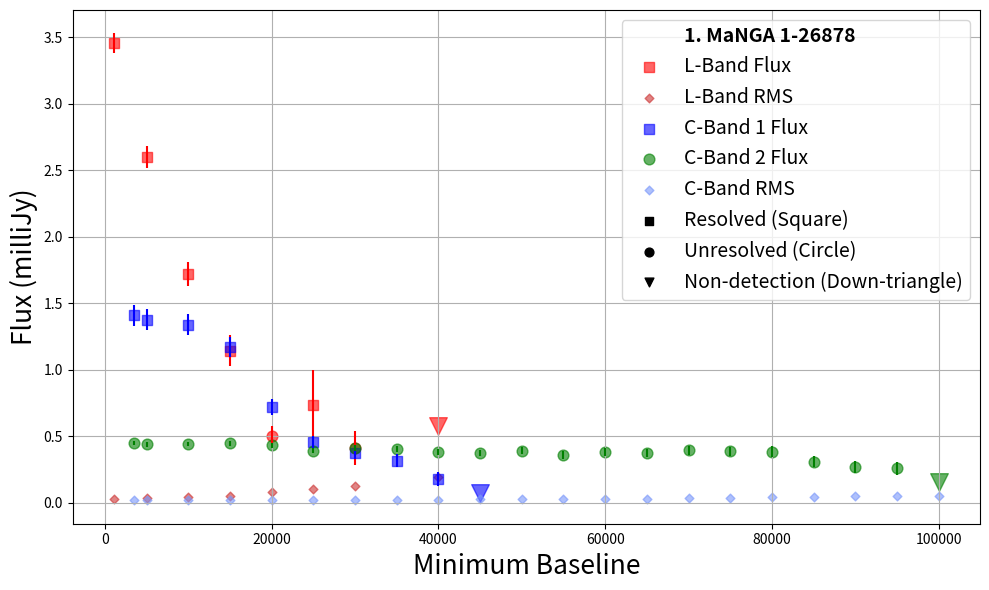
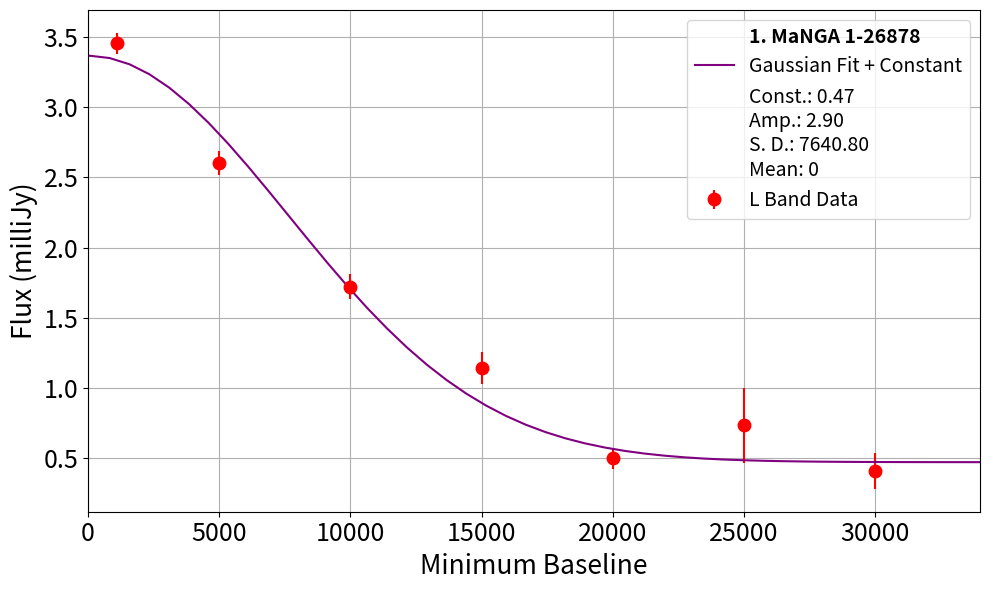
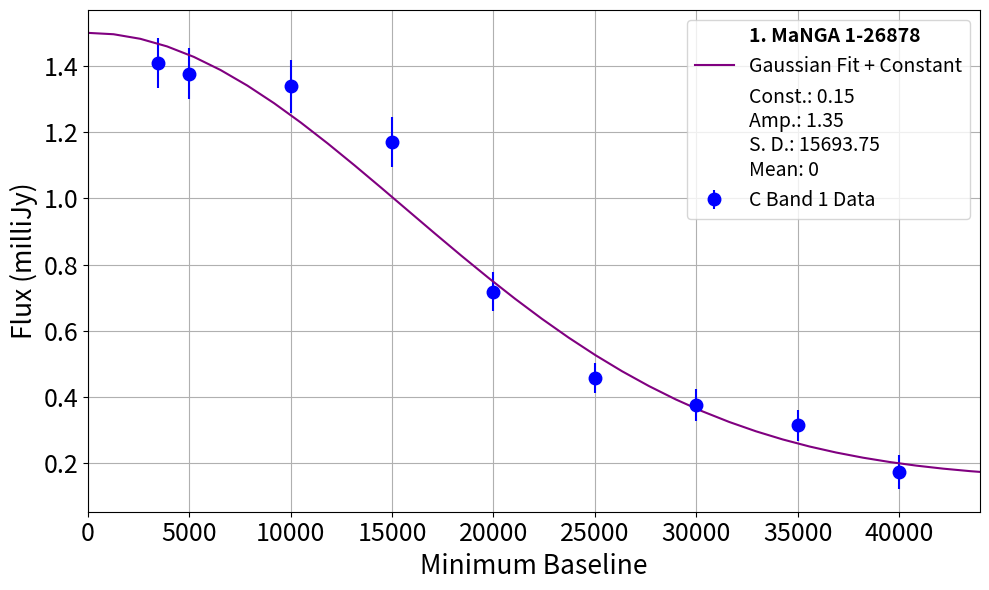
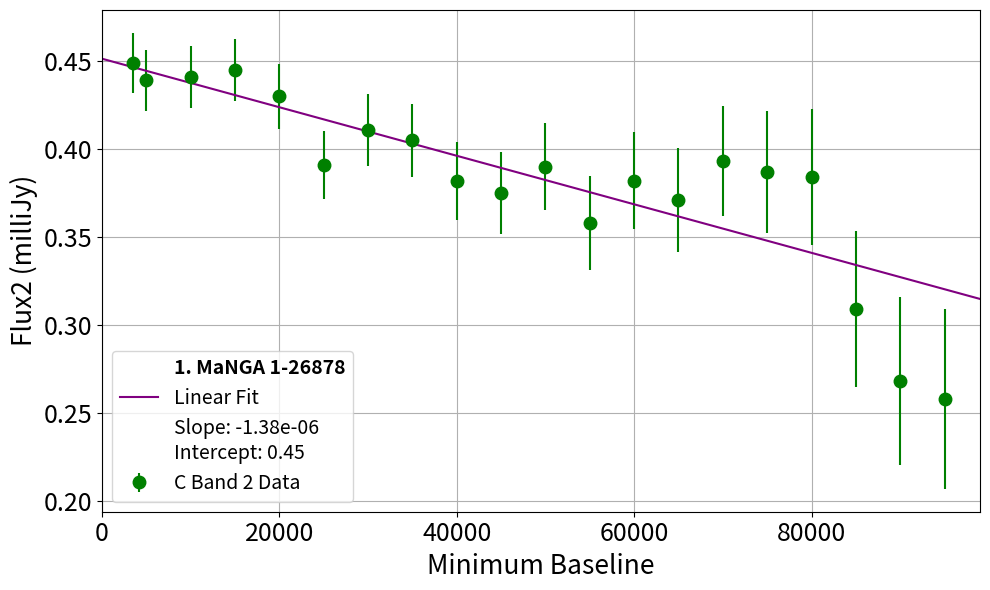
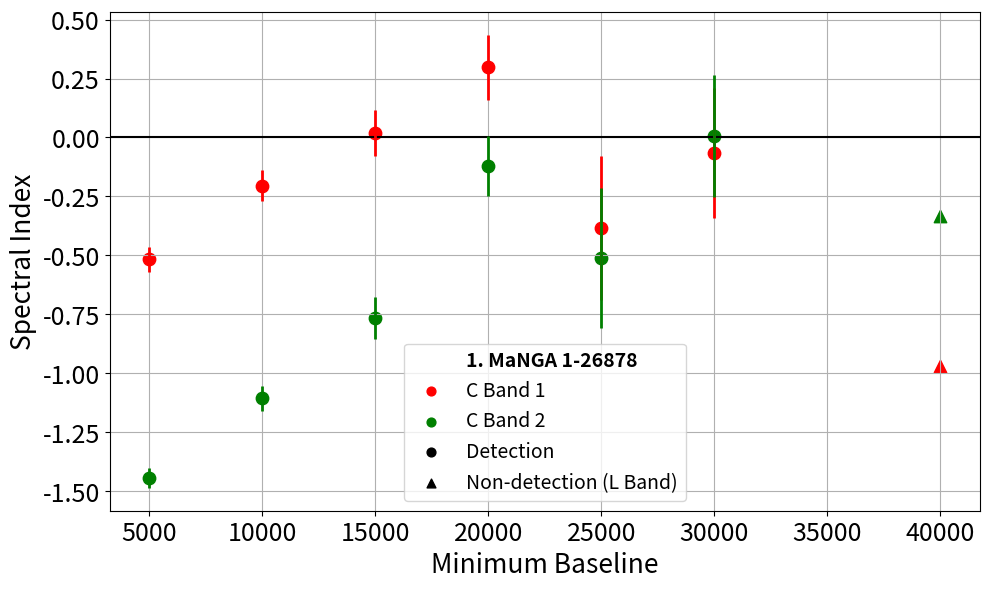
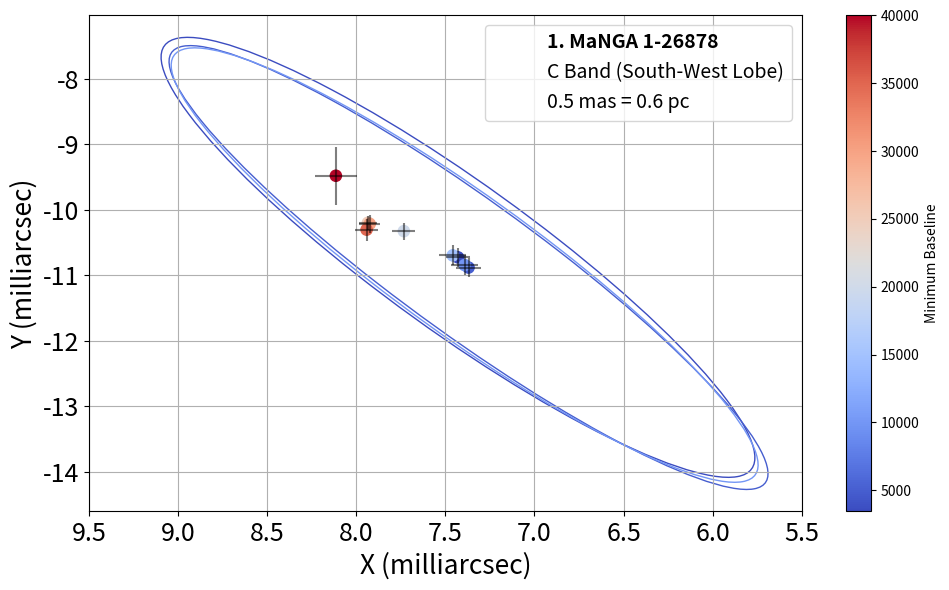
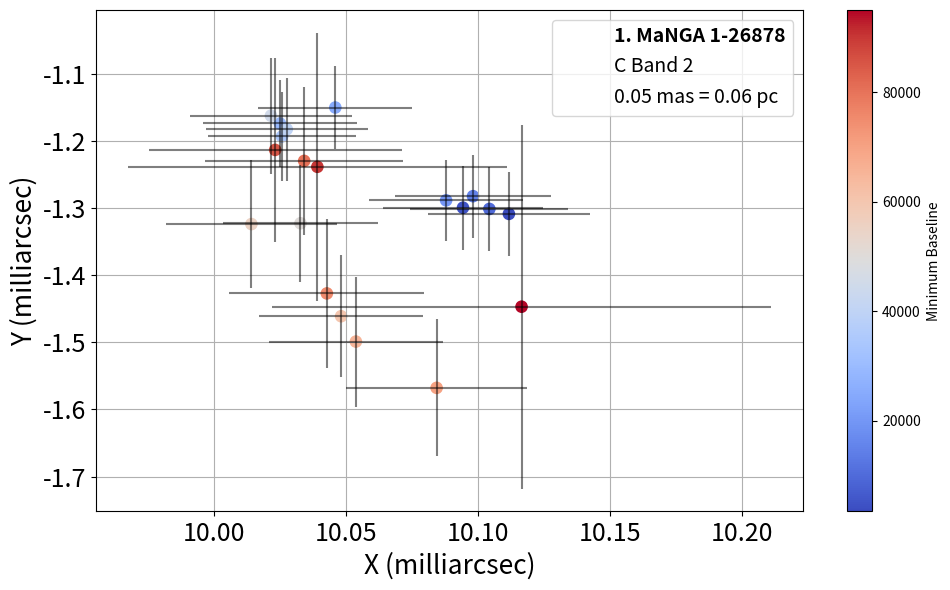

The matplotlib source for these figures, in order:
import matplotlib.pyplot as plt
import numpy as np
from scipy.optimize import minimize
import matplotlib.patches as patches
import matplotlib.cm as cm

# Plot
plt.figure(figsize=(10, 6))

plt.scatter([], [], marker='', label='1. MaNGA 1-26878')

# L Band
l_b_min = [1090, 5000, 10000, 15000, 20000, 25000, 30000, 40000]
l_flux = [3.4557, 2.6034, 1.7206, 1.1426, 0.49843, 0.73379, 0.40774, 0.576]
l_errors = [0.0754, 0.0835, 0.0884, 0.116, 0.0746, 0.266, 0.128, 0]
l_rms = [0.0289, 0.0342, 0.0388, 0.0514, 0.0779, 0.106, 0.126, 0.192]
l_resolved = ['Resolved', 'Resolved', 'Resolved', 'Resolved', 'Unresolved', 'Resolved', 'Unresolved', 'Non-detection']
size = 60

for i in range(len(l_b_min)):
    if l_resolved[i] == 'Resolved':
        marker = 's'
    elif l_resolved[i] == 'Unresolved':
        marker = 'o'
    else:
        marker = 'v'
        size = 160
        
    plt.scatter(l_b_min[i], l_flux[i], s=size, c='red', marker=marker, alpha=0.6, label='L-Band Flux' if i == 0 else None)
    plt.errorbar(l_b_min[i], l_flux[i], yerr=l_errors[i], fmt='none', c='red')
    plt.scatter(l_b_min[i], l_rms[i], s=20, c=(0.8, 0.2, 0.2), marker='D', alpha=0.6, label='L-Band RMS' if i == 0 else None)

# C Band
c_b_min = [3445, 5000, 10000, 15000, 20000, 25000, 30000, 35000, 40000, 45000]
c_flux = [1.4082, 1.3769, 1.3382, 1.1706, 0.71879, 0.45815, 0.37574, 0.31483, 0.17497, 0.07095]
c_errors = [0.0762, 0.0778, 0.0806, 0.0745, 0.058, 0.0454, 0.0482, 0.0477, 0.0517, 0]
c_resolved = ['Resolved', 'Resolved', 'Resolved', 'Resolved', 'Resolved', 'Resolved', 'Resolved', 'Resolved', 'Resolved', 'Non-detection']

size = 60
for m in range(len(c_b_min)):
    if c_resolved[m] == 'Resolved':
        marker = 's'
    elif c_resolved[m] == 'Unresolved':
        marker = 'o'
    else:
        marker = 'v'
        size = 160
        
    plt.scatter(c_b_min[m], c_flux[m], s=size, c='blue', marker=marker, alpha=0.6, label='C-Band 1 Flux' if m == 0 else None)
    plt.errorbar(c_b_min[m], c_flux[m], yerr=c_errors[m], fmt='none', c='blue')
    

# C Band blob 2 
c2_b_min = [3445, 5000, 10000, 15000, 20000, 25000, 30000, 35000, 40000, 45000, 
            50000, 55000, 60000, 65000, 70000, 75000, 80000, 85000, 90000, 95000, 
            100000]

c2_flux = [4.49E-01, 4.39E-01, 4.41E-01, 4.45E-01, 4.30E-01, 3.91E-01, 4.11E-01, 4.05E-01, 3.82E-01, 
           3.75E-01, 3.90E-01, 3.58E-01, 3.82E-01, 3.71E-01, 3.93E-01, 3.87E-01, 3.84E-01, 
           3.09E-01, 2.68E-01, 2.58E-01, 1.57E-01]

c2_errors = [1.71E-02, 1.75E-02, 1.78E-02, 1.77E-02, 1.86E-02, 1.93E-02, 2.05E-02, 2.08E-02, 2.21E-02, 
             2.33E-02, 2.49E-02, 2.67E-02, 2.76E-02, 2.96E-02, 3.13E-02, 3.48E-02, 3.87E-02, 
             4.43E-02, 4.77E-02, 5.12E-02, 0]

c2_resolved = ["Unresolved"] * 20 + ["Non-detection"]

c_rms = [
    1.77E-02, 1.69E-02, 1.77E-02, 1.76E-02, 1.87E-02, 1.99E-02, 2.06E-02, 2.07E-02,
    2.23E-02, 2.37E-02, 2.58E-02, 2.80E-02, 2.63E-02, 2.78E-02, 3.15E-02, 3.50E-02,
    4.05E-02, 4.34E-02, 4.84E-02, 4.90E-02, 5.23E-02]

size = 60
for m in range(len(c2_b_min)):
    if c2_resolved[m] == 'Resolved':
        marker = 's'
    elif c2_resolved[m] == 'Unresolved':
        marker = 'o'
    else:
        marker = 'v'
        size = 160
        
    plt.scatter(c2_b_min[m], c2_flux[m], s=size, c='green', marker=marker, alpha=0.6, label='C-Band 2 Flux' if m == 0 else None)
    plt.errorbar(c2_b_min[m], c2_flux[m], yerr=c2_errors[m], fmt='none', c='green')
    plt.scatter(c2_b_min[m], c_rms[m], s=20, c=(120 / 255, 150 / 255, 250 / 255), marker='D', alpha=0.6, label='C-Band RMS' if m == 0 else None)

# Legend:
plt.scatter([], [], s=40, c='black', marker='s', label='Resolved (Square)')
plt.scatter([], [], s=40, c='black', marker='o', label='Unresolved (Circle)')
plt.scatter([], [], s=40, c='black', marker='v', label='Non-detection (Down-triangle)')


plt.xlabel('Minimum Baseline', fontsize=19)
plt.ylabel('Flux (milliJy)', fontsize=19)
legend = plt.legend(fontsize=14)
for text in legend.texts:
    if text.get_text() == '1. MaNGA 1-26878':
        text.set_fontweight('bold')
        break
plt.grid(True)
plt.tight_layout()
plt.show()

#Fittings

# L band
# Constant:

# Define the data
b_min = np.array([1090, 5000, 10000, 15000, 20000, 25000, 30000])
flux = np.array([3.4557, 2.6034, 1.7206, 1.1426, 0.49843, 0.73379, 0.40774])
errors = np.array([0.0754, 0.0835, 0.0884, 0.116, 0.0746, 0.266, 0.128])

def gaussian_plus_constant(x, constant, amplitude, stddev):
    return constant + amplitude * np.exp(-((x - 0) / stddev) ** 2 / 2)

# Define the chi-square function
def chi_square(params):
    model_flux = gaussian_plus_constant(b_min, *params)
    residuals = (flux - model_flux) / errors
    return np.sum(residuals ** 2)

# Initial guess for the parameters
initial_guess = [1, 1, np.std(b_min)]

# Minimize the chi-square function to find the best-fit parameters
result = minimize(chi_square, initial_guess)

# Extract the optimized parameters
popt = result.x

# Generate points for the fitted Gaussian curve with extended range
#x_fit_zoomed = np.linspace(min(b_min), max(b_min), 100)
x_fit_full = np.linspace(min(b_min) - 3 * popt[2], max(b_min) + 3 * popt[2], 100)
#y_fit_zoomed = gaussian_plus_constant(x_fit_zoomed, *popt)
y_fit_full = gaussian_plus_constant(x_fit_full, *popt)

# Plot the data and the fitted curve (zoomed in)
plt.figure(figsize=(10, 6))
plt.scatter([], [], marker='', label='1. MaNGA 1-26878')
plt.errorbar(b_min, flux, markersize=9, c='red', yerr=errors, fmt='bo', label='L Band Data')
plt.plot(x_fit_full, y_fit_full, color='purple', label='Gaussian Fit + Constant')
plt.xticks(fontsize=18)
plt.yticks(fontsize=18)
plt.xlabel('Minimum Baseline', fontsize=19)
plt.ylabel('Flux (milliJy)', fontsize=19)
plt.xlim(0, 34000)
plt.scatter([], [], marker='', label=f'Const.: {popt[0]:.2f}\nAmp.: {popt[1]:.2f}\nS. D.: {popt[2]:.2f}\nMean: 0')
legend = plt.legend(fontsize=14, loc='upper right')
for text in legend.texts:
    if text.get_text() == '1. MaNGA 1-26878':
        text.set_fontweight('bold')
plt.grid(True)
#plt.text(0.05, 0.05, f'Const.: {popt[0]:.2f}\nAmp.: {popt[1]:.2f}\nS. D.: {popt[2]:.2f}\nMean: 0',
#         transform=plt.gca().transAxes, fontsize=10, verticalalignment='bottom')
plt.tight_layout()
plt.show()

# C band 1
# Constant + gaussian

b_min = np.array([3445, 5000, 10000, 15000, 20000, 25000, 30000, 35000, 40000])
flux = np.array([1.4082, 1.3769, 1.3382, 1.1706, 0.71879, 0.45815, 0.37574, 0.31483, 0.17497])
errors = np.array([0.0762, 0.0778, 0.0806, 0.0745, 0.058, 0.0454, 0.0482, 0.0477, 0.0517])

# Define a Gaussian function with peak at 0 and constant
def gaussian_plus_constant(x, constant, amplitude, stddev):
    return constant + amplitude * np.exp(-((x - 0) / stddev) ** 2 / 2)

# Define the chi-square function
def chi_square(params):
    model_flux = gaussian_plus_constant(b_min, *params)
    residuals = (flux - model_flux) / errors
    return np.sum(residuals ** 2)

# Initial guess for the parameters
initial_guess = [1, 1, np.std(b_min)]

# Minimize the chi-square function to find the best-fit parameters
result = minimize(chi_square, initial_guess)

# Extract the optimized parameters
popt = result.x

# Generate points for the fitted Gaussian curve with extended range
#x_fit_zoomed = np.linspace(min(b_min), max(b_min), 100)
x_fit_full = np.linspace(min(b_min) - 3 * popt[2], max(b_min) + 3 * popt[2], 100)
#y_fit_zoomed = gaussian_plus_constant(x_fit_zoomed, *popt)
y_fit_full = gaussian_plus_constant(x_fit_full, *popt)

# Plot the data and the fitted curve (zoomed in)
plt.figure(figsize=(10, 6))
plt.scatter([], [], marker='', label='1. MaNGA 1-26878')
plt.errorbar(b_min, flux, markersize=9, c='blue', yerr=errors, fmt='bo', label='C Band 1 Data')
plt.plot(x_fit_full, y_fit_full, c='purple', label='Gaussian Fit + Constant')
plt.xticks(fontsize=18)
plt.yticks(fontsize=18)
plt.xlabel('Minimum Baseline', fontsize=19)
plt.ylabel('Flux (milliJy)', fontsize=19)
plt.xlim(0, 44000)
plt.scatter([], [], marker='', label=f'Const.: {popt[0]:.2f}\nAmp.: {popt[1]:.2f}\nS. D.: {popt[2]:.2f}\nMean: 0')
legend = plt.legend(fontsize=14, loc='upper right')
for text in legend.texts:
    if text.get_text() == '1. MaNGA 1-26878':
        text.set_fontweight('bold')
plt.grid(True)
#plt.text(0.05, 0.05, f'Const.: {popt[0]:.2f}\nAmp.: {popt[1]:.2f}\nS. D.: {popt[2]:.2f}\nMean: 0',
#         transform=plt.gca().transAxes, fontsize=10, verticalalignment='bottom')
plt.tight_layout()
plt.show()

# C Band 2
# Straight line
b_min2 = np.array([3445, 5000, 10000, 15000, 20000, 25000, 30000, 35000, 40000, 45000, 
            50000, 55000, 60000, 65000, 70000, 75000, 80000, 85000, 90000, 95000])
flux2 = np.array([4.49E-01, 4.39E-01, 4.41E-01, 4.45E-01, 4.30E-01, 3.91E-01, 4.11E-01, 4.05E-01, 3.82E-01, 
           3.75E-01, 3.90E-01, 3.58E-01, 3.82E-01, 3.71E-01, 3.93E-01, 3.87E-01, 3.84E-01, 
           3.09E-01, 2.68E-01, 2.58E-01])
errors2 = np.array([1.71E-02, 1.75E-02, 1.78E-02, 1.77E-02, 1.86E-02, 1.93E-02, 2.05E-02, 2.08E-02, 2.21E-02, 
             2.33E-02, 2.49E-02, 2.67E-02, 2.76E-02, 2.96E-02, 3.13E-02, 3.48E-02, 3.87E-02, 
             4.43E-02, 4.77E-02, 5.12E-02])

from scipy.optimize import curve_fit 

# Define a linear function
def linear(x, slope, intercept):
    return slope * x + intercept

# Fit the linear model to the data
popt, pcov = curve_fit(linear, b_min2, flux2, sigma=errors2)

# Generate data for the fitted line
x_fit_full = np.linspace(0, 99000, 100)
y_fit_full = linear(x_fit_full, *popt)

# Plotting the data and the fitted line
plt.figure(figsize=(10, 6))
plt.scatter([], [], marker='', label='1. MaNGA 1-26878')
plt.errorbar(b_min2, flux2, yerr=errors2, fmt='bo', markersize=9, c='green', label='C Band 2 Data')
plt.plot(x_fit_full, y_fit_full, c='purple', label='Linear Fit')
plt.xticks(fontsize=18)
plt.yticks(fontsize=18)
plt.xlabel('Minimum Baseline', fontsize=19)
plt.ylabel('Flux2 (milliJy)', fontsize=19)
plt.xlim(0, 99000)
plt.scatter([], [], marker='', label=f'Slope: {popt[0]:.2e}\nIntercept: {popt[1]:.2f}')
legend = plt.legend(fontsize=14, loc='lower left')

# Bold the specific legend entry
for text in legend.texts:
    if text.get_text() == '1. MaNGA 1-26878':
        text.set_fontweight('bold')

plt.grid(True)
plt.tight_layout()
plt.show()

# Find common b_min values in increasing order
common_b_min = sorted(list(set(c_b_min) & set(l_b_min)))
common_b_min2 = sorted(list(set(c2_b_min) & set(l_b_min)))

# Calculate spectral index for each common b_min
spectral_indices = []
for b_min in common_b_min:
    c_index = c_b_min.index(b_min)
    l_index = l_b_min.index(b_min)
    c_flux_val = c_flux[c_index]
    l_flux_val = l_flux[l_index]
    si = np.log10(c_flux_val / l_flux_val) / np.log10(4.8 / 1.4)
    spectral_indices.append(si)

spectral_indices2 = []
for b_min in common_b_min2:
    c_index = c2_b_min.index(b_min)
    l_index = l_b_min.index(b_min)
    c_flux_val = c2_flux[c_index]
    l_flux_val = l_flux[l_index]
    si = np.log10(c_flux_val / l_flux_val) / np.log10(4.8 / 1.4)
    spectral_indices2.append(si)

# Calculate errors for spectral indices
errors = []
for b_min in common_b_min:
    c_index = c_b_min.index(b_min)
    l_index = l_b_min.index(b_min)
    c_flux_val = c_flux[c_index]
    l_flux_val = l_flux[l_index]
    c_error_val = c_errors[c_index]
    l_error_val = l_errors[l_index]
    error = (1/np.log(4.8/1.4)) * np.sqrt((c_error_val/c_flux_val)**2 + (l_error_val/l_flux_val)**2)
    errors.append(error)


errors2 = []
for b_min in common_b_min2:
    c_index = c2_b_min.index(b_min)
    l_index = l_b_min.index(b_min)
    c_flux_val = c2_flux[c_index]
    l_flux_val = l_flux[l_index]
    c_error_val = c2_errors[c_index]
    l_error_val = l_errors[l_index]
    error = (1/np.log(4.8/1.4)) * np.sqrt((c_error_val/c_flux_val)**2 + (l_error_val/l_flux_val)**2)
    errors2.append(error)
        
# Plot
plt.figure(figsize=(10, 6))
plt.axhline(y=0, color='black', linestyle='-', linewidth=1.5)

plt.scatter([], [], marker='', label='1. MaNGA 1-26878')
print(common_b_min)
print(spectral_indices)
print(errors)
for i in range(len(common_b_min)):
    if i == len(common_b_min)-1:
        marker = '^'
        error=0
    else:
        marker = 'o'
        error=errors[i]

    plt.scatter(common_b_min[i], spectral_indices[i], s=80, c='red', marker=marker)
    plt.errorbar(common_b_min[i], spectral_indices[i], yerr=error, fmt='none', c='red', linewidth=2)
print(common_b_min2)
print(spectral_indices2)
print(errors2)
for i in range(len(common_b_min2)):
    if i == len(common_b_min2)-1:
        marker = '^'
        error=0
    else:
        marker = 'o'
        error=errors2[i]

    plt.scatter(common_b_min2[i], spectral_indices2[i], s=80, c='green', marker=marker)
    plt.errorbar(common_b_min2[i], spectral_indices2[i], yerr=error, fmt='none', c='green', linewidth=2)

plt.xticks(fontsize=18)
plt.yticks(fontsize=18)
plt.xlabel('Minimum Baseline', fontsize=19)
plt.ylabel('Spectral Index', fontsize=19)
plt.scatter([], [], s=40, c='red', marker='o', label='C Band 1')
plt.scatter([], [], s=40, c='green', marker='o', label='C Band 2')
plt.scatter([], [], s=40, c='black', marker='o', label='Detection')
plt.scatter([], [], s=40, c='black', marker='^', label='Non-detection (L Band)')
plt.grid(True)
legend = plt.legend(fontsize=14, loc='lower center')
for text in legend.texts:
    if text.get_text() == '1. MaNGA 1-26878':
        text.set_fontweight('bold')
        break
plt.tight_layout()
plt.show()

# Positions
'''
# L Band Data
l_b_min = [1090, 5000, 10000, 15000, 20000, 25000, 30000]
l_x = [1.8212, 1.8562, 1.908, 1.9756, 1.9552, 2.4376, 6.1282]
l_x_error = [0.01044, 0.01188, 0.01466, 0.02406, 0.03658, 0.24238, 0.19582]
l_y = [-3.5516, -3.4184, -3.1832, -2.5736, -2.9426, -3.771, -0.0446]
l_y_error = [0.0235, 0.02862, 0.04212, 0.09022, 0.09818, 0.53344, 0.48554]

# Plot
plt.figure(figsize=(10, 6))

plt.scatter([], [], marker='', label='1. MaNGA 1-26878')

# Scatter plot with error bars colored by b_min
sc = plt.scatter(l_x, l_y, c=l_b_min, cmap='coolwarm', marker='o', s=65)
plt.scatter([], [], marker='', label='L Band')

# Adding error bars
plt.errorbar(l_x, l_y, xerr=l_x_error, yerr=l_y_error, fmt='none', c='black', alpha=0.5)

# Color bar
cbar = plt.colorbar(sc)
cbar.set_label('Minimum Baseline')

plt.xticks(fontsize=18)
plt.yticks(fontsize=18)
plt.xlabel('X (milliarcsec)', fontsize=19)
plt.ylabel('Y (milliarcsec)', fontsize=19)
plt.grid(True)
legend = plt.legend(fontsize=14, loc='upper left')
for text in legend.texts:
    if text.get_text() == '1. MaNGA 1-26878':
        text.set_fontweight('bold')
        break
plt.tight_layout()
plt.show()
'''

# Data
c_b_min = [3445, 5000, 10000, 15000, 20000, 25000, 30000, 35000, 40000]
c_x = [7.4292, 7.37, 7.3918, 7.4588, 7.7328, 7.9344, 7.9244, 7.942, 8.1144]
c_x_error = [0.069, 0.0725, 0.0758, 0.0745, 0.06512, 0.05218, 0.05778, 0.0636, 0.11638]
c_y = [-10.727, -10.8828, -10.845, -10.6972, -10.3264, -10.1984, -10.2158, -10.3038, -9.48]
c_y_error = [0.14304, 0.15034, 0.1574, 0.15234, 0.1303, 0.10468, 0.13972, 0.16896, 0.44258]

major = [7.399, 7.485, 7.318]
minor = [1.253, 1.130, 1.172]
angle = [25.049219, 25.327436, 25.218582]

norm = cm.colors.Normalize(vmin=min(c_b_min), vmax=max(c_b_min))
cmap = cm.get_cmap('coolwarm')

# Plot 1
plt.figure(figsize=(10, 6))

plt.scatter([], [], marker='', label='1. MaNGA 1-26878')
sc = plt.scatter(c_x, c_y, c=c_b_min, cmap='coolwarm', s=65)
plt.scatter([], [], marker='', label='C Band (South-West Lobe)')
plt.errorbar(c_x, c_y, xerr=c_x_error, yerr=c_y_error, fmt='none', color='black', alpha=0.5)

# Add ellipses
for i in range(len(major)):
    color = cmap(norm(c_b_min[i]))
    ellipse = patches.Ellipse(
        (c_x[i], c_y[i]),
        width=major[i],
        height=minor[i],
        angle=(90-angle[i]),
        edgecolor=color,
        facecolor='none'
    )
    plt.gca().add_patch(ellipse)

cbar = plt.colorbar(sc)
cbar.set_label('Minimum Baseline')

plt.xlabel('X (milliarcsec)', fontsize=19)
plt.ylabel('Y (milliarcsec)', fontsize=19)
plt.xticks(fontsize=18)
plt.yticks(fontsize=18)
plt.xlim(9.5, 5.5)
plt.grid(True)
#plt.scatter([], [], marker='', label='Offset Angle = 79.1°')
plt.scatter([], [], marker='', label='0.5 mas = 0.6 pc')
legend = plt.legend(fontsize=14, loc='upper right')
for text in legend.texts:
    if text.get_text() == '1. MaNGA 1-26878':
        text.set_fontweight('bold')
        break
plt.tight_layout()
plt.show()

# Plot 2:
c_b_min2 = [3445, 5000, 10000, 15000, 20000, 25000, 30000, 35000, 40000, 45000, 
            50000, 55000, 60000, 65000, 70000, 75000, 80000, 85000, 90000, 95000]
c_x2 = [10.1118, 10.0944, 10.1044, 10.0982, 10.088, 10.046, 10.025, 10.0258, 10.0276, 10.0216, 10.0328, 10.0142, 10.0482, 10.0538, 10.0844, 10.0428, 10.0342, 10.0232, 10.0392, 10.1166]
c_x_error2 = [0.03076, 0.03022, 0.0299, 0.02962, 0.02906, 0.02918, 0.02912, 0.0279, 0.03072, 0.0307, 0.0295, 0.03228, 0.03106, 0.03306, 0.03432, 0.03698, 0.03748, 0.0479, 0.0717, 0.09458]
c_y2 =  [-1.3084, -1.2992, -1.301, -1.282, -1.2882, -1.1498, -1.1736, -1.193, -1.1822, -1.162, -1.3224, -1.3236, -1.461, -1.4988, -1.5678, -1.427, -1.2294, -1.213, -1.2382, -1.4468]
c_y_error2 = [0.06318, 0.06292, 0.06214, 0.06168, 0.06048, 0.06182, 0.0645, 0.06708, 0.07712, 0.08644, 0.087, 0.09562, 0.09136, 0.0969, 0.10208, 0.11164, 0.10982, 0.13662, 0.19982, 0.27128]

norm2 = cm.colors.Normalize(vmin=min(c_b_min2), vmax=max(c_b_min2))
cmap2 = cm.get_cmap('coolwarm')

# Plot 1
plt.figure(figsize=(10, 6))

plt.scatter([], [], marker='', label='1. MaNGA 1-26878')
sc2 = plt.scatter(c_x2, c_y2, c=c_b_min2, cmap='coolwarm', s=65)
plt.scatter([], [], marker='', label='C Band 2')
plt.errorbar(c_x2, c_y2, xerr=c_x_error2, yerr=c_y_error2, fmt='none', color='black', alpha=0.5)

cbar = plt.colorbar(sc2)
cbar.set_label('Minimum Baseline')

plt.xlabel('X (milliarcsec)', fontsize=19)
plt.ylabel('Y (milliarcsec)', fontsize=19)
plt.xticks(fontsize=18)
plt.yticks(fontsize=18)
#plt.xlim(9.5, 5.5)
plt.grid(True)
#plt.scatter([], [], marker='', label='Offset Angle = 79.1°')
plt.scatter([], [], marker='', label='0.05 mas = 0.06 pc')
legend = plt.legend(fontsize=14, loc='upper right')
for text in legend.texts:
    if text.get_text() == '1. MaNGA 1-26878':
        text.set_fontweight('bold')
        break
plt.tight_layout()
plt.show()